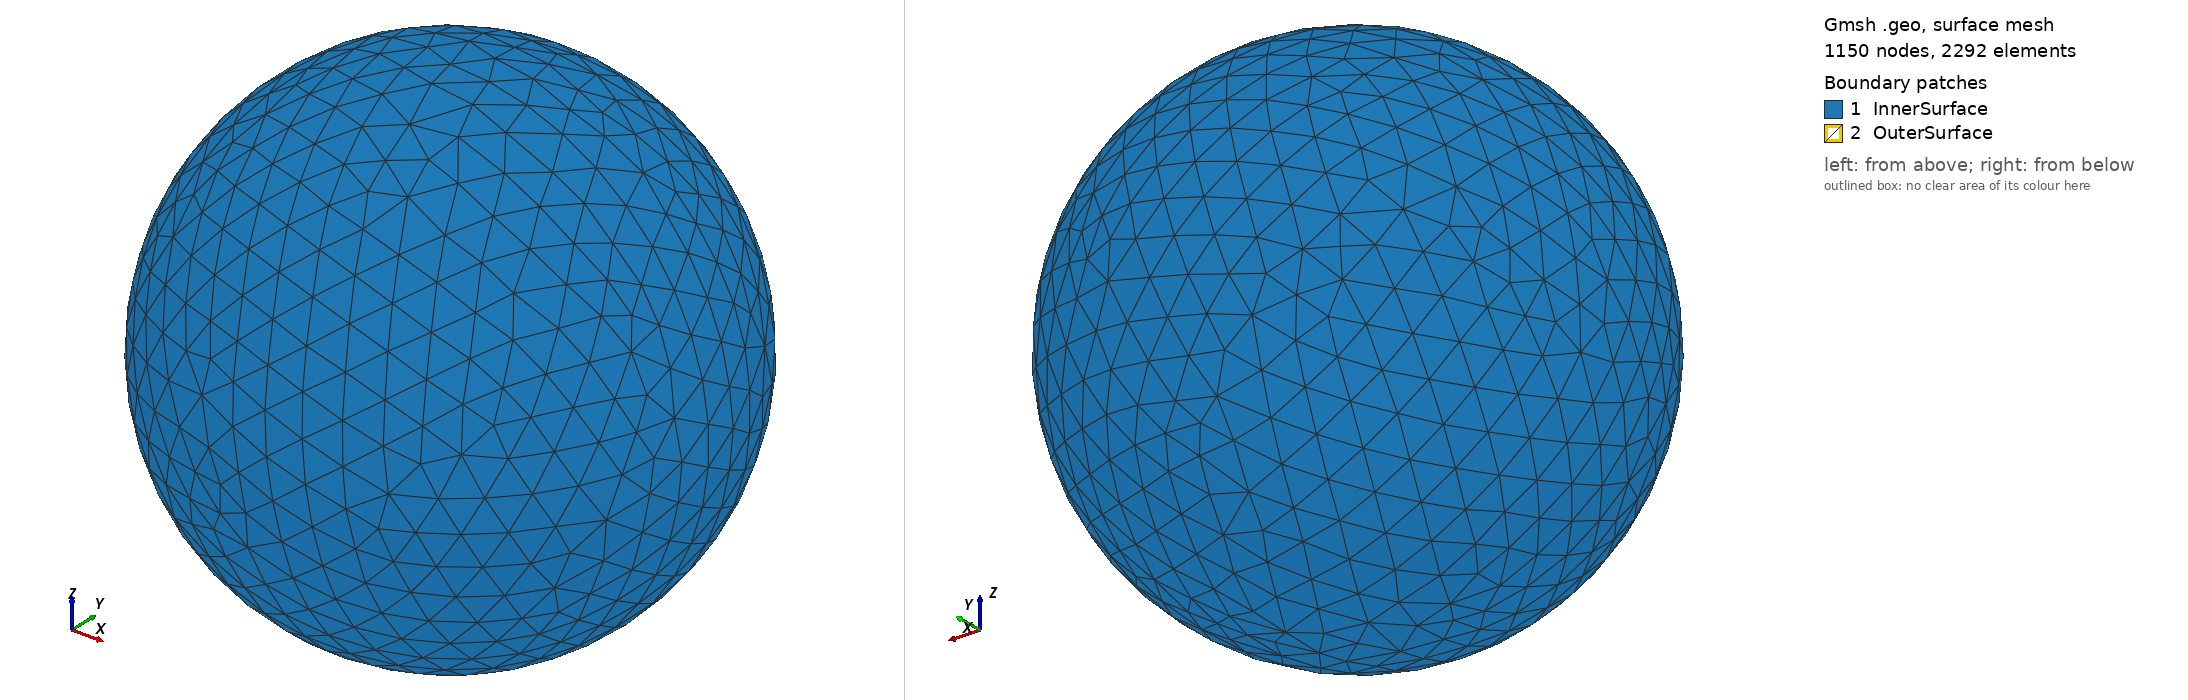

Gmsh geometry script, surface-meshed: 1150 nodes, 2292 surface elements. Boundary patches (legend numbers): 1 InnerSurface, 2 OuterSurface. Left view from above one corner, right view from below the opposite corner. Legend entries are the model's physical surfaces. The drawing asked Gmsh for element sizes between 1% and 20% of the model's largest extent; the script's own settings can give other sizes.

=== ellipsoidal_shell_mesh.geo (drawn) ===
SetFactory("OpenCASCADE");

// Create inner sphere and outer sphere
Sphere(1) = {0, 0, 0, 0.8};
Dilate {{0, 0, 0}, {1, 1, 1}} { Volume{1}; }
Sphere(2) = {0, 0, 0, 1.0};
Dilate {{0, 0, 0}, {1, 1, 1}} { Volume{2}; }

// Perform Boolean Difference to create hollow shell
BooleanDifference(3) = { Volume{2}; Delete; }{ Volume{1}; Delete; };

// Get the surfaces of the hollow sphere
SurfacesList[] = Boundary{ Volume{3}; };

// Assuming only two surfaces are returned: inner and outer
// You may need to check which is which
// For symmetric case, the order is usually: {inner, outer}

// Assign physical groups
Physical Surface("InnerSurface") = { SurfacesList[0] };
Physical Surface("OuterSurface") = { SurfacesList[1] };

// You can also define the volume if needed
Physical Volume("HollowSphere") = { 3 };

// Set mesh size
Characteristic Length{ PointsOf{ Volume{3}; } } = 0.15;
